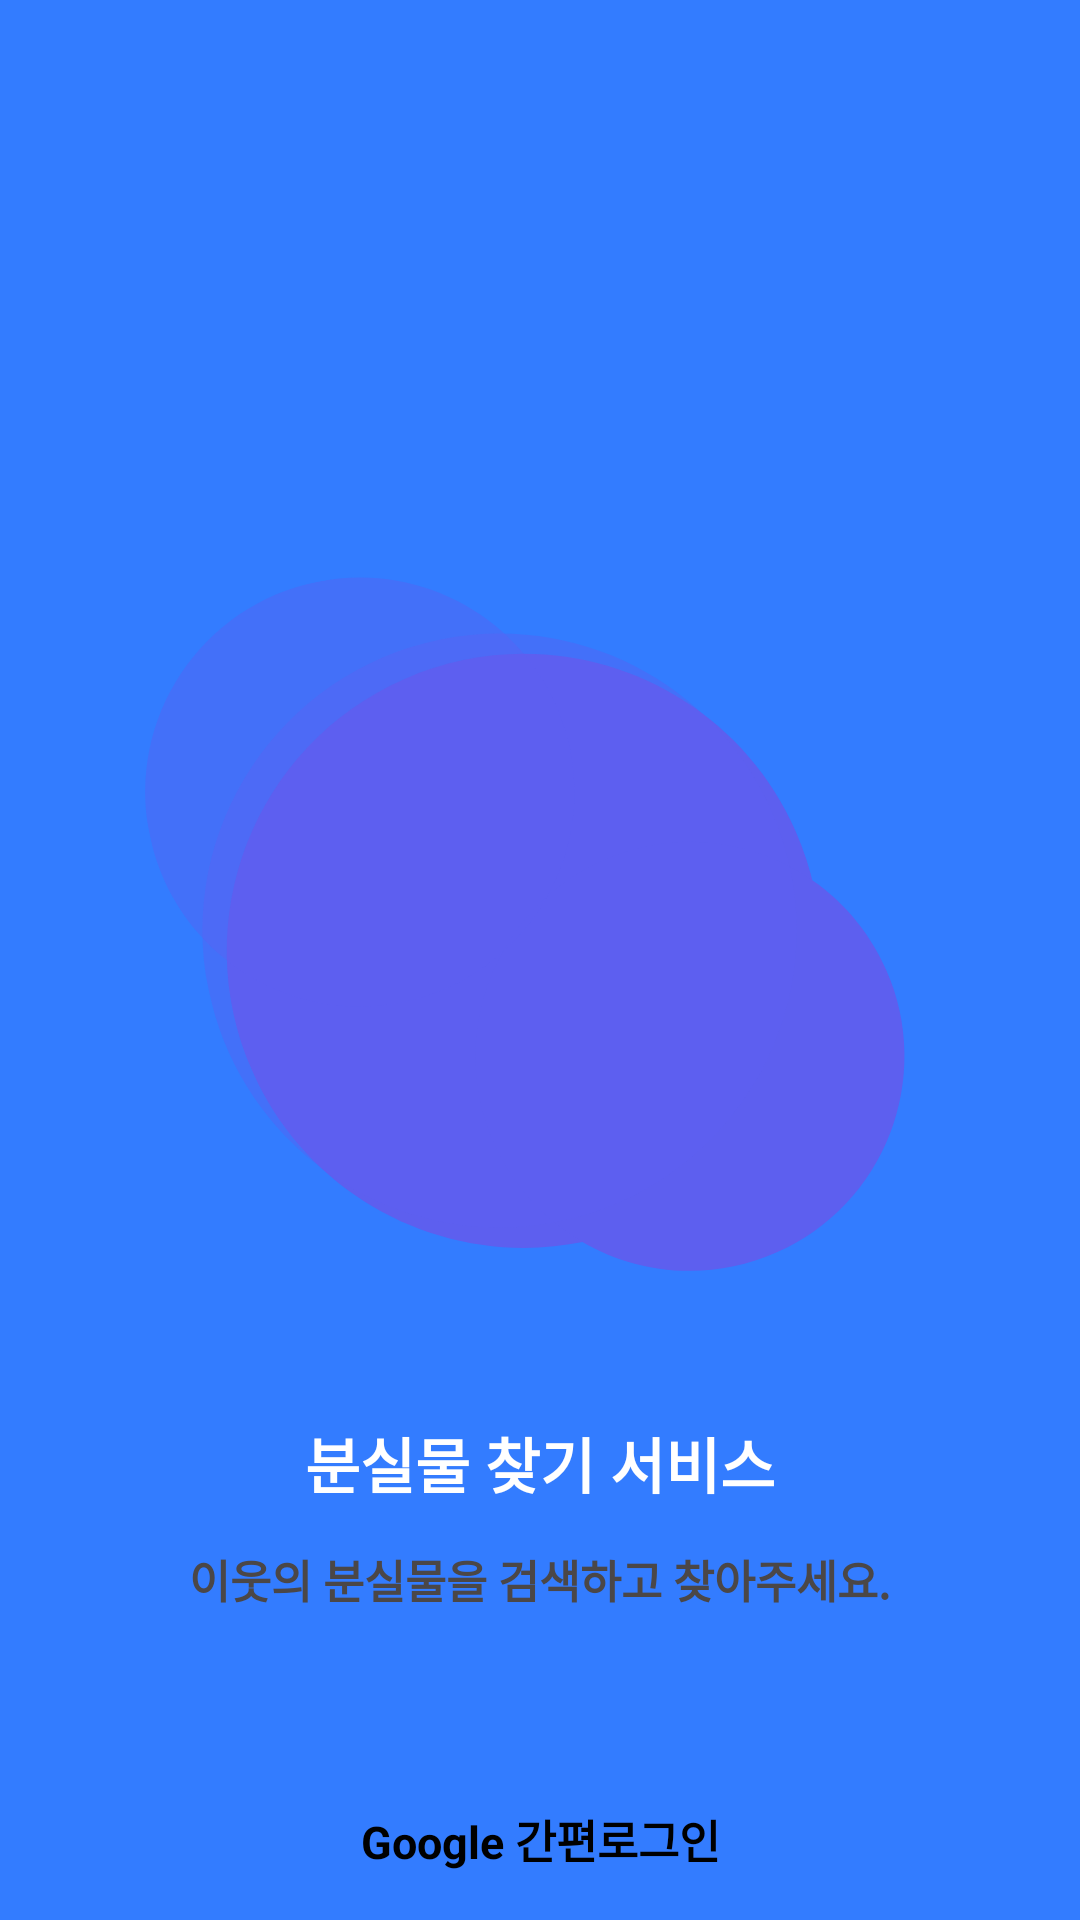

This screen was rendered from an Android layout file. Write that file and the resources it references.
<!-- AndroidManifest.xml: activity theme AppTheme.Splash -->
<!-- res/layout/activity_login.xml -->
<?xml version="1.0" encoding="utf-8"?>
<androidx.constraintlayout.widget.ConstraintLayout xmlns:android="http://schemas.android.com/apk/res/android"
    xmlns:app="http://schemas.android.com/apk/res-auto"
    android:layout_width="match_parent"
    android:layout_height="match_parent"
    android:background="@color/blue_500">

    <ImageView
        android:id="@+id/iv_symbol_image"
        android:layout_width="wrap_content"
        android:layout_height="wrap_content"
        android:contentDescription="@string/description_symbol_image"
        android:src="@drawable/ic_symbol"
        app:layout_constraintBottom_toBottomOf="parent"
        app:layout_constraintEnd_toEndOf="parent"
        app:layout_constraintStart_toStartOf="parent"
        app:layout_constraintTop_toTopOf="parent" />

    <TextView
        android:id="@+id/tv_label_title"
        android:layout_width="0dp"
        android:layout_height="wrap_content"
        android:layout_marginStart="16dp"
        android:layout_marginEnd="16dp"
        android:gravity="center"
        android:text="@string/label_app_title_text"
        android:textColor="@color/white"
        android:textSize="20sp"
        android:textStyle="bold"
        app:layout_constraintEnd_toEndOf="parent"
        app:layout_constraintStart_toStartOf="parent"
        app:layout_constraintTop_toBottomOf="@id/iv_symbol_image" />

    <TextView
        android:id="@+id/tv_label_sub_title"
        android:layout_width="0dp"
        android:layout_height="wrap_content"
        android:layout_marginStart="16dp"
        android:layout_marginTop="13dp"
        android:layout_marginEnd="16dp"
        android:gravity="center"
        android:text="@string/label_app_sub_title_text"
        android:textColor="@color/gray_800"
        android:textSize="15sp"
        android:textStyle="bold"
        app:layout_constraintEnd_toEndOf="parent"
        app:layout_constraintStart_toStartOf="parent"
        app:layout_constraintTop_toBottomOf="@id/tv_label_title" />

    <androidx.appcompat.widget.AppCompatButton
        android:id="@+id/btn_google_login"
        android:layout_width="0dp"
        android:layout_height="wrap_content"
        android:layout_margin="16dp"
        android:background="@drawable/background_white"
        android:drawableStart="@drawable/ic_google_logo"
        android:paddingStart="40dp"
        android:paddingEnd="40dp"
        android:text="@string/button_google_login_text"
        android:textAlignment="center"
        android:textSize="15sp"
        android:textStyle="bold"
        app:layout_constraintBottom_toBottomOf="parent"
        app:layout_constraintEnd_toEndOf="parent"
        app:layout_constraintStart_toStartOf="parent" />

</androidx.constraintlayout.widget.ConstraintLayout>
<!-- resources referenced by this layout -->
<resources>
  <color name="blue_500">#337CFF</color>
  <color name="gray_800">#4B4747</color>
  <color name="white">#FFFFFFFF</color>
  <!-- drawable ic_symbol (drawable) -->
  <vector xmlns:android="http://schemas.android.com/apk/res/android"
      android:width="289dp"
      android:height="306dp"
      android:viewportWidth="289"
      android:viewportHeight="306">
      <group>
          <clip-path android:pathData="M8.4,99.35l189.39,-83.56l90.82,205.86l-189.39,83.56z" />
          <path
              android:fillColor="#5D5FEF"
              android:fillType="evenOdd"
              android:pathData="M48.36,189.93C26.29,139.9 48.95,81.46 98.97,59.39C148.99,37.32 207.44,59.98 229.51,110C251.58,160.03 228.92,218.47 178.9,240.54C128.87,262.61 70.43,239.95 48.36,189.93Z" />
          <path
              android:fillColor="#5D5FEF"
              android:fillType="evenOdd"
              android:pathData="M128.91,213.96C112.97,177.83 129.34,135.62 165.47,119.68C201.59,103.74 243.8,120.11 259.74,156.23C275.68,192.36 259.32,234.57 223.19,250.51C187.06,266.45 144.85,250.08 128.91,213.96Z" />
      </group>
      <group>
          <clip-path android:pathData="M247.61,220.51l-202.87,41.16l-44.74,-220.51l202.87,-41.16z" />
          <path
              android:fillAlpha="0.4"
              android:fillColor="#5D5FEF"
              android:fillType="evenOdd"
              android:pathData="M227.92,123.48C238.79,177.07 204.17,229.32 150.59,240.19C97,251.07 44.75,216.44 33.88,162.86C23,109.27 57.63,57.02 111.21,46.15C164.8,35.28 217.05,69.9 227.92,123.48Z" />
          <path
              android:fillAlpha="0.4"
              android:fillColor="#5D5FEF"
              android:fillType="evenOdd"
              android:pathData="M154.36,82.8C162.21,121.5 137.21,159.24 98.51,167.09C59.81,174.94 22.07,149.94 14.22,111.24C6.37,72.54 31.37,34.8 70.07,26.95C108.77,19.09 146.51,44.1 154.36,82.8Z" />
      </group>
  </vector>
  <string name="button_google_login_text">Google 간편로그인</string>
  <string name="description_symbol_image">아이콘 심볼 마크</string>
  <string name="label_app_sub_title_text">이웃의 분실물을 검색하고 찾아주세요.</string>
  <string name="label_app_title_text">분실물 찾기 서비스</string>
  <style name="AppTheme.Splash" parent="Theme.SplashScreen">
          <item name="windowSplashScreenBackground">@color/blue_500</item>
          <item name="windowSplashScreenIconBackgroundColor">@color/black</item>
          <item name="windowSplashScreenAnimatedIcon">@drawable/ic_launcher_foreground</item>
          <item name="windowSplashScreenAnimationDuration">1000</item>
          <item name="postSplashScreenTheme">@style/Theme.Seen</item>
      </style>
  <color name="black">#FF000000</color>
  <style name="Theme.Seen" parent="Base.Theme.Seen" />
  <style name="Base.Theme.Seen" parent="Theme.MaterialComponents.Light.NoActionBar">
          
          <item name="colorPrimary">@color/blue_500</item>
          <item name="bottomSheetDialogTheme">@style/ThemeOverlay.App.BottomSheetDialog</item>
          <item name="android:windowBackground">@color/white</item>
          <item name="android:statusBarColor">@color/white</item>
          <item name="android:windowLightStatusBar">true</item>
  
          
          <item name="overlapAnchor">false</item>
          <item name="android:dropDownVerticalOffset">?attr/actionBarSize</item>
      </style>
  <style name="ThemeOverlay.App.BottomSheetDialog" parent="ThemeOverlay.Material3.BottomSheetDialog">
          <item name="bottomSheetStyle">@style/ModalBottomSheetDialog</item>
      </style>
  <style name="ModalBottomSheetDialog" parent="Widget.Material3.BottomSheet.Modal">
          <item name="backgroundTint">@color/white</item>
          <item name="shapeAppearance">@style/ShapeAppearance.App.LargeComponent</item>
      </style>
  <style name="ShapeAppearance.App.LargeComponent" parent="ShapeAppearance.Material3.LargeComponent">
          <item name="cornerSize">24dp</item>
      </style>
</resources>
